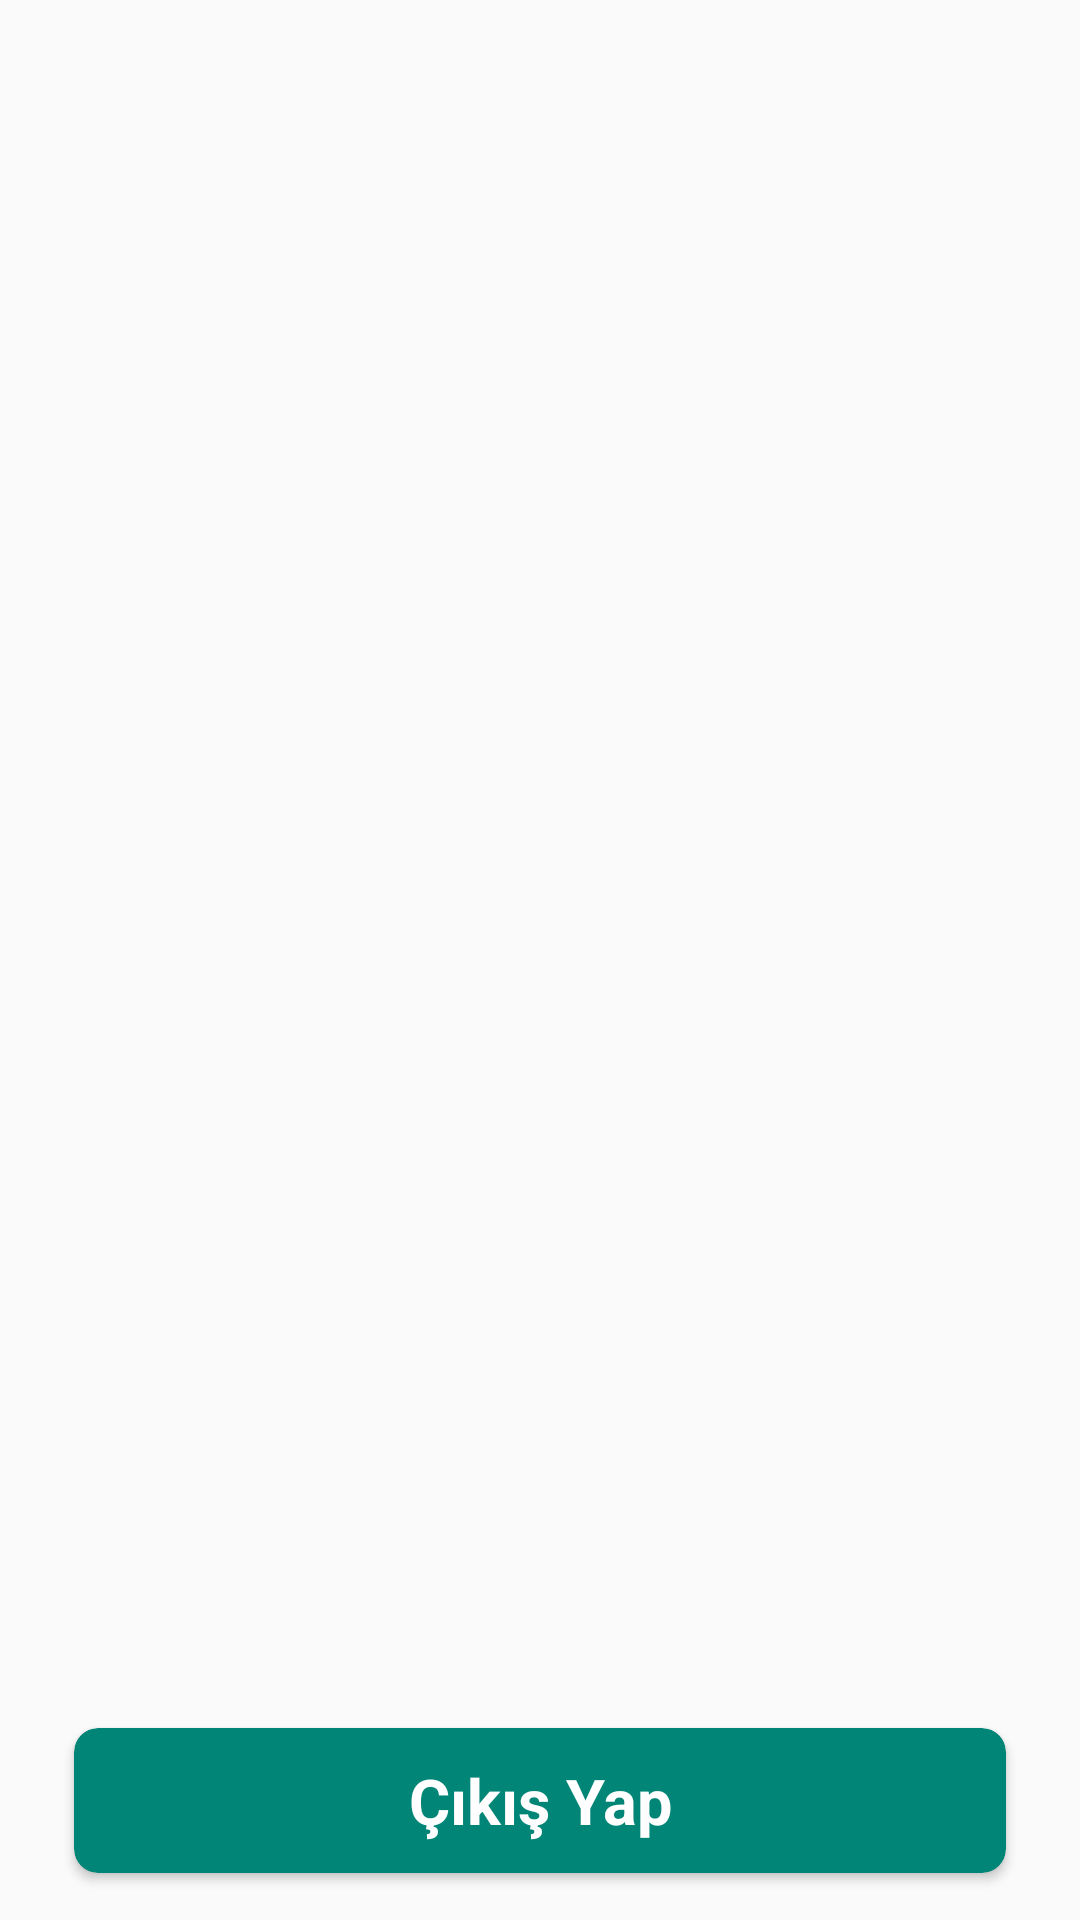

Reconstruct the res/layout file that produces this screen, plus the resources it refers to.
<!-- AndroidManifest.xml: application theme AppTheme -->
<!-- res/layout/activity_order.xml -->
<?xml version="1.0" encoding="utf-8"?>
<RelativeLayout xmlns:android="http://schemas.android.com/apk/res/android"
    xmlns:app="http://schemas.android.com/apk/res-auto"
    xmlns:tools="http://schemas.android.com/tools"
    android:layout_width="match_parent"
    android:layout_height="match_parent"
    tools:context=".order.OrderActivity">

    <androidx.recyclerview.widget.RecyclerView
        android:id="@+id/rvOrders"
        android:layout_width="match_parent"
        android:layout_height="match_parent"
        android:layout_above="@id/cvLogOut" />

    <androidx.cardview.widget.CardView
        android:id="@+id/cvLogOut"
        style="@style/CardViewButtonStyle"
        android:layout_alignParentBottom="true"
        android:layout_marginStart="20dp"
        android:layout_marginEnd="20dp"
        android:layout_marginBottom="10dp">

        <TextView
            style="@style/CardViewTextButtonStyle"
            android:text="@string/logout" />

    </androidx.cardview.widget.CardView>
</RelativeLayout>
<!-- resources referenced by this layout -->
<resources>
  <string name="logout">Çıkış Yap</string>
  <style name="CardViewButtonStyle">
          <item name="android:layout_width">match_parent</item>
          <item name="android:layout_height">wrap_content</item>
          <item name="cardBackgroundColor">@color/colorPrimary</item>
          <item name="cardCornerRadius">8dp</item>
          <item name="cardUseCompatPadding">true</item>
          <item name="contentPadding">10dp</item>
      </style>
  <style name="CardViewTextButtonStyle">
          <item name="android:layout_width">match_parent</item>
          <item name="android:layout_height">match_parent</item>
          <item name="android:gravity">center</item>
          <item name="android:textColor">@color/white</item>
          <item name="android:textSize">21sp</item>
          <item name="android:textStyle">bold</item>
      </style>
  <style name="AppTheme" parent="Theme.AppCompat.Light.DarkActionBar">
          
          <item name="colorPrimary">@color/colorPrimary</item>
          <item name="colorPrimaryDark">@color/colorPrimaryDark</item>
          <item name="colorAccent">@color/colorAccent</item>
      </style>
  <color name="colorPrimary">#008577</color>
  <color name="colorPrimaryDark">#00574B</color>
  <color name="colorAccent">#D81B60</color>
  <!-- not gathered from this repository: default colours our renderer supplied (Android Studio template values) -->
  <color name="white">#FFFFFFFF</color>
</resources>
